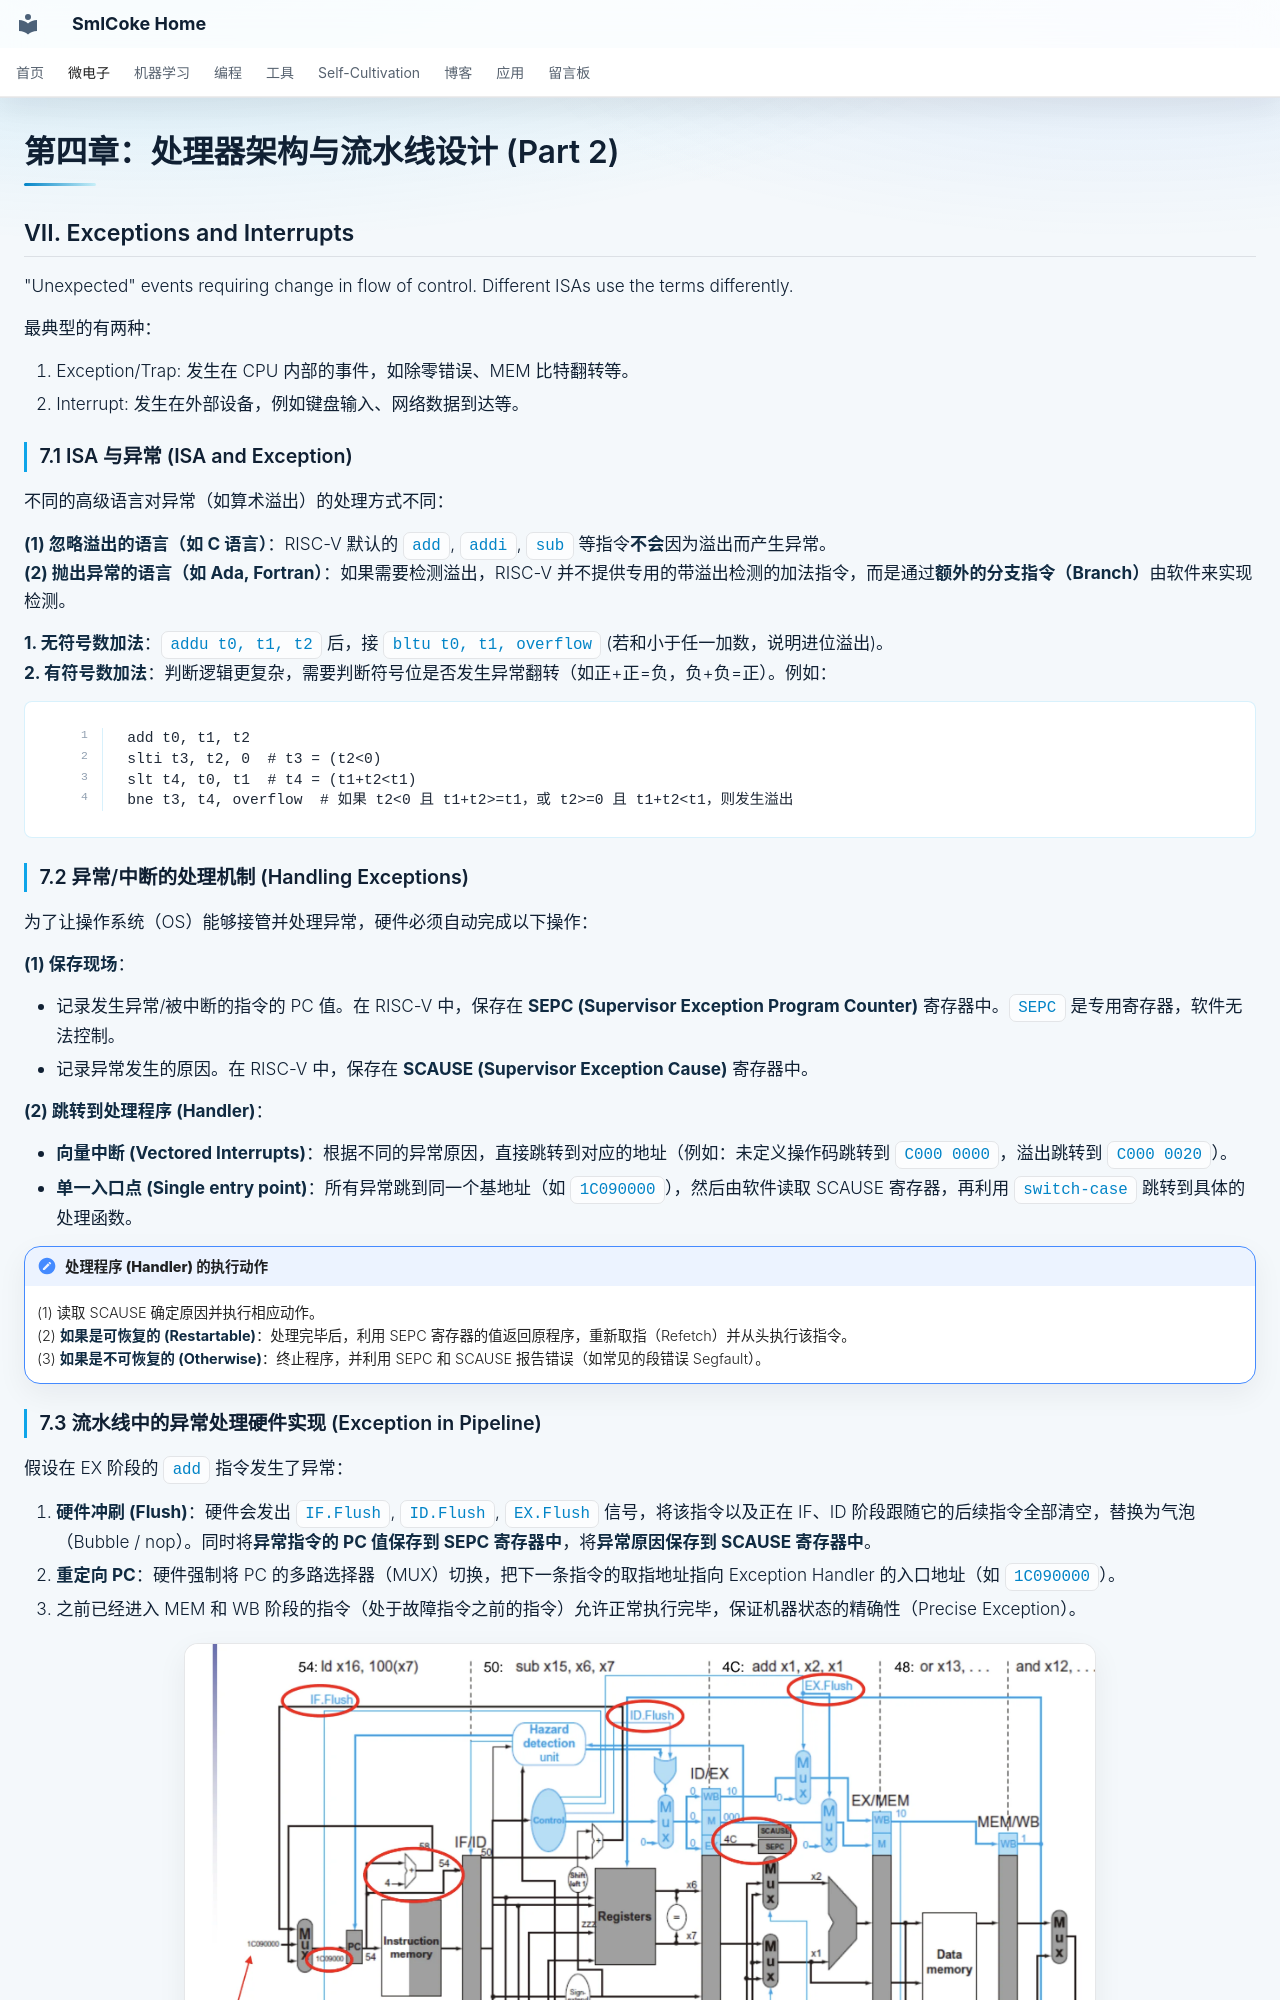

repository: SmlCoke/smlcoke-web · page: microelectronics/processors/processor-p2/index.html · generator: mkdocs

# 第四章：处理器架构与流水线设计 (Part 2)

## VII. Exceptions and Interrupts

"Unexpected" events requiring change in flow of control. Different ISAs use the terms differently.

最典型的有两种：

1. Exception/Trap: 发生在 CPU 内部的事件，如除零错误、MEM 比特翻转等。
2. Interrupt: 发生在外部设备，例如键盘输入、网络数据到达等。

### 7.1 ISA 与异常 (ISA and Exception)
不同的高级语言对异常（如算术溢出）的处理方式不同：

**(1) 忽略溢出的语言（如 C 语言）**：RISC-V 默认的 `add`, `addi`, `sub` 等指令**不会**因为溢出而产生异常。
**(2) 抛出异常的语言（如 Ada, Fortran）**：如果需要检测溢出，RISC-V 并不提供专用的带溢出检测的加法指令，而是通过**额外的分支指令（Branch）**由软件来实现检测。

**1. 无符号数加法**：`addu t0, t1, t2` 后，接 `bltu t0, t1, overflow` (若和小于任一加数，说明进位溢出)。
**2. 有符号数加法**：判断逻辑更复杂，需要判断符号位是否发生异常翻转（如正+正=负，负+负=正）。例如：

```assembly
add t0, t1, t2
slti t3, t2, 0  # t3 = (t2<0)
slt t4, t0, t1  # t4 = (t1+t2<t1)
bne t3, t4, overflow  # 如果 t2<0 且 t1+t2>=t1，或 t2>=0 且 t1+t2<t1，则发生溢出
```

### 7.2 异常/中断的处理机制 (Handling Exceptions)
为了让操作系统（OS）能够接管并处理异常，硬件必须自动完成以下操作：

**(1) 保存现场**：
   
- 记录发生异常/被中断的指令的 PC 值。在 RISC-V 中，保存在 **SEPC (Supervisor Exception Program Counter)** 寄存器中。`SEPC` 是专用寄存器，软件无法控制。
- 记录异常发生的原因。在 RISC-V 中，保存在 **SCAUSE (Supervisor Exception Cause)** 寄存器中。

**(2) 跳转到处理程序 (Handler)**：

- **向量中断 (Vectored Interrupts)**：根据不同的异常原因，直接跳转到对应的地址（例如：未定义操作码跳转到 `C000 0000`，溢出跳转到 `C000 0020`）。
- **单一入口点 (Single entry point)**：所有异常跳到同一个基地址（如 `1C090000`），然后由软件读取 SCAUSE 寄存器，再利用 `switch-case` 跳转到具体的处理函数。

!!! note "处理程序 (Handler) 的执行动作"
    (1) 读取 SCAUSE 确定原因并执行相应动作。
    (2) **如果是可恢复的 (Restartable)**：处理完毕后，利用 SEPC 寄存器的值返回原程序，重新取指（Refetch）并从头执行该指令。
    (3) **如果是不可恢复的 (Otherwise)**：终止程序，并利用 SEPC 和 SCAUSE 报告错误（如常见的段错误 Segfault）。
